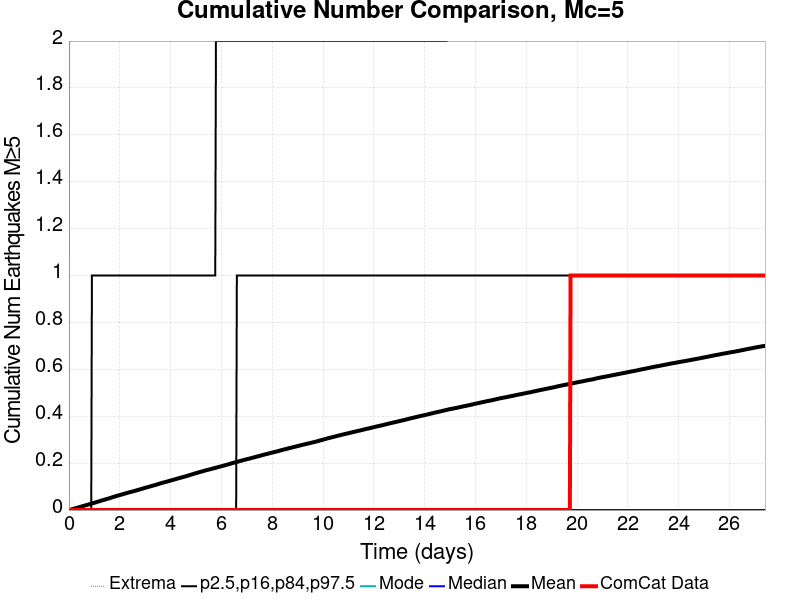

Data behind this chart, as committed beside it:
Time (days), ComCat Data, Simulation Mean, Simulation Median, Simulation Mode, Simulation Minimum, Simulation Maximum, 2.5 %-ile, 16 %-ile, 84 %-ile, 97.5 %-ile
0.0, 0.0, 0.0, 0.0, 0.0, 0.0, 0.0, 0.0, 0.0, 0.0, 0.0
0.02743, 0.0, 6.4E-4, 0.0, 0.0, 0.0, 2.0, 0.0, 0.0, 0.0, 0.0
0.05485, 0.0, 0.00133, 0.0, 0.0, 0.0, 2.0, 0.0, 0.0, 0.0, 0.0
0.08228, 0.0, 0.00222, 0.0, 0.0, 0.0, 2.0, 0.0, 0.0, 0.0, 0.0
0.1097, 0.0, 0.00298, 0.0, 0.0, 0.0, 2.0, 0.0, 0.0, 0.0, 0.0
0.1371, 0.0, 0.00395, 0.0, 0.0, 0.0, 3.0, 0.0, 0.0, 0.0, 0.0
0.1646, 0.0, 0.0048, 0.0, 0.0, 0.0, 4.0, 0.0, 0.0, 0.0, 0.0
0.192, 0.0, 0.00557, 0.0, 0.0, 0.0, 4.0, 0.0, 0.0, 0.0, 0.0
0.2194, 0.0, 0.0063, 0.0, 0.0, 0.0, 4.0, 0.0, 0.0, 0.0, 0.0
0.2468, 0.0, 0.00723, 0.0, 0.0, 0.0, 5.0, 0.0, 0.0, 0.0, 0.0
0.2743, 0.0, 0.00812, 0.0, 0.0, 0.0, 5.0, 0.0, 0.0, 0.0, 0.0
0.3017, 0.0, 0.00889, 0.0, 0.0, 0.0, 6.0, 0.0, 0.0, 0.0, 0.0
0.3291, 0.0, 0.00964, 0.0, 0.0, 0.0, 6.0, 0.0, 0.0, 0.0, 0.0
0.3565, 0.0, 0.01051, 0.0, 0.0, 0.0, 9.0, 0.0, 0.0, 0.0, 0.0
0.384, 0.0, 0.01136, 0.0, 0.0, 0.0, 9.0, 0.0, 0.0, 0.0, 0.0
0.4114, 0.0, 0.01227, 0.0, 0.0, 0.0, 9.0, 0.0, 0.0, 0.0, 0.0
0.4388, 0.0, 0.01314, 0.0, 0.0, 0.0, 9.0, 0.0, 0.0, 0.0, 0.0
0.4662, 0.0, 0.01411, 0.0, 0.0, 0.0, 9.0, 0.0, 0.0, 0.0, 0.0
0.4937, 0.0, 0.01508, 0.0, 0.0, 0.0, 9.0, 0.0, 0.0, 0.0, 0.0
0.5211, 0.0, 0.01586, 0.0, 0.0, 0.0, 9.0, 0.0, 0.0, 0.0, 0.0
0.5485, 0.0, 0.01677, 0.0, 0.0, 0.0, 9.0, 0.0, 0.0, 0.0, 0.0
0.5759, 0.0, 0.01765, 0.0, 0.0, 0.0, 9.0, 0.0, 0.0, 0.0, 0.0
0.6034, 0.0, 0.01847, 0.0, 0.0, 0.0, 9.0, 0.0, 0.0, 0.0, 0.0
0.6308, 0.0, 0.01934, 0.0, 0.0, 0.0, 9.0, 0.0, 0.0, 0.0, 0.0
0.6582, 0.0, 0.02019, 0.0, 0.0, 0.0, 9.0, 0.0, 0.0, 0.0, 0.0
0.6856, 0.0, 0.02112, 0.0, 0.0, 0.0, 9.0, 0.0, 0.0, 0.0, 0.0
0.7131, 0.0, 0.02192, 0.0, 0.0, 0.0, 9.0, 0.0, 0.0, 0.0, 0.0
0.7405, 0.0, 0.02275, 0.0, 0.0, 0.0, 9.0, 0.0, 0.0, 0.0, 0.0
0.7679, 0.0, 0.02365, 0.0, 0.0, 0.0, 11.0, 0.0, 0.0, 0.0, 0.0
0.7954, 0.0, 0.0247, 0.0, 0.0, 0.0, 11.0, 0.0, 0.0, 0.0, 0.0
0.8228, 0.0, 0.02571, 0.0, 0.0, 0.0, 11.0, 0.0, 0.0, 0.0, 0.0
0.8502, 0.0, 0.0266, 0.0, 0.0, 0.0, 11.0, 0.0, 0.0, 0.0, 0.0
0.8776, 0.0, 0.02736, 0.0, 0.0, 0.0, 11.0, 0.0, 0.0, 0.0, 0.0
0.9051, 0.0, 0.02831, 0.0, 0.0, 0.0, 11.0, 0.0, 0.0, 0.0, 1.0
0.9325, 0.0, 0.02915, 0.0, 0.0, 0.0, 11.0, 0.0, 0.0, 0.0, 1.0
0.9599, 0.0, 0.02988, 0.0, 0.0, 0.0, 11.0, 0.0, 0.0, 0.0, 1.0
0.9873, 0.0, 0.03059, 0.0, 0.0, 0.0, 11.0, 0.0, 0.0, 0.0, 1.0
1.015, 0.0, 0.0314, 0.0, 0.0, 0.0, 11.0, 0.0, 0.0, 0.0, 1.0
1.042, 0.0, 0.03237, 0.0, 0.0, 0.0, 11.0, 0.0, 0.0, 0.0, 1.0
1.07, 0.0, 0.03334, 0.0, 0.0, 0.0, 11.0, 0.0, 0.0, 0.0, 1.0
1.097, 0.0, 0.03433, 0.0, 0.0, 0.0, 11.0, 0.0, 0.0, 0.0, 1.0
1.124, 0.0, 0.03539, 0.0, 0.0, 0.0, 11.0, 0.0, 0.0, 0.0, 1.0
1.152, 0.0, 0.03616, 0.0, 0.0, 0.0, 11.0, 0.0, 0.0, 0.0, 1.0
1.179, 0.0, 0.03695, 0.0, 0.0, 0.0, 11.0, 0.0, 0.0, 0.0, 1.0
1.207, 0.0, 0.03784, 0.0, 0.0, 0.0, 11.0, 0.0, 0.0, 0.0, 1.0
1.234, 0.0, 0.0387, 0.0, 0.0, 0.0, 11.0, 0.0, 0.0, 0.0, 1.0
1.262, 0.0, 0.03985, 0.0, 0.0, 0.0, 11.0, 0.0, 0.0, 0.0, 1.0
1.289, 0.0, 0.04079, 0.0, 0.0, 0.0, 11.0, 0.0, 0.0, 0.0, 1.0
1.316, 0.0, 0.04162, 0.0, 0.0, 0.0, 11.0, 0.0, 0.0, 0.0, 1.0
1.344, 0.0, 0.04243, 0.0, 0.0, 0.0, 11.0, 0.0, 0.0, 0.0, 1.0
1.371, 0.0, 0.04322, 0.0, 0.0, 0.0, 11.0, 0.0, 0.0, 0.0, 1.0
1.399, 0.0, 0.04414, 0.0, 0.0, 0.0, 11.0, 0.0, 0.0, 0.0, 1.0
1.426, 0.0, 0.04497, 0.0, 0.0, 0.0, 11.0, 0.0, 0.0, 0.0, 1.0
1.454, 0.0, 0.04599, 0.0, 0.0, 0.0, 11.0, 0.0, 0.0, 0.0, 1.0
1.481, 0.0, 0.04695, 0.0, 0.0, 0.0, 11.0, 0.0, 0.0, 0.0, 1.0
1.508, 0.0, 0.04782, 0.0, 0.0, 0.0, 11.0, 0.0, 0.0, 0.0, 1.0
1.536, 0.0, 0.04839, 0.0, 0.0, 0.0, 11.0, 0.0, 0.0, 0.0, 1.0
1.563, 0.0, 0.04923, 0.0, 0.0, 0.0, 11.0, 0.0, 0.0, 0.0, 1.0
1.591, 0.0, 0.05033, 0.0, 0.0, 0.0, 11.0, 0.0, 0.0, 0.0, 1.0
1.618, 0.0, 0.05118, 0.0, 0.0, 0.0, 11.0, 0.0, 0.0, 0.0, 1.0
... 940 more rows
